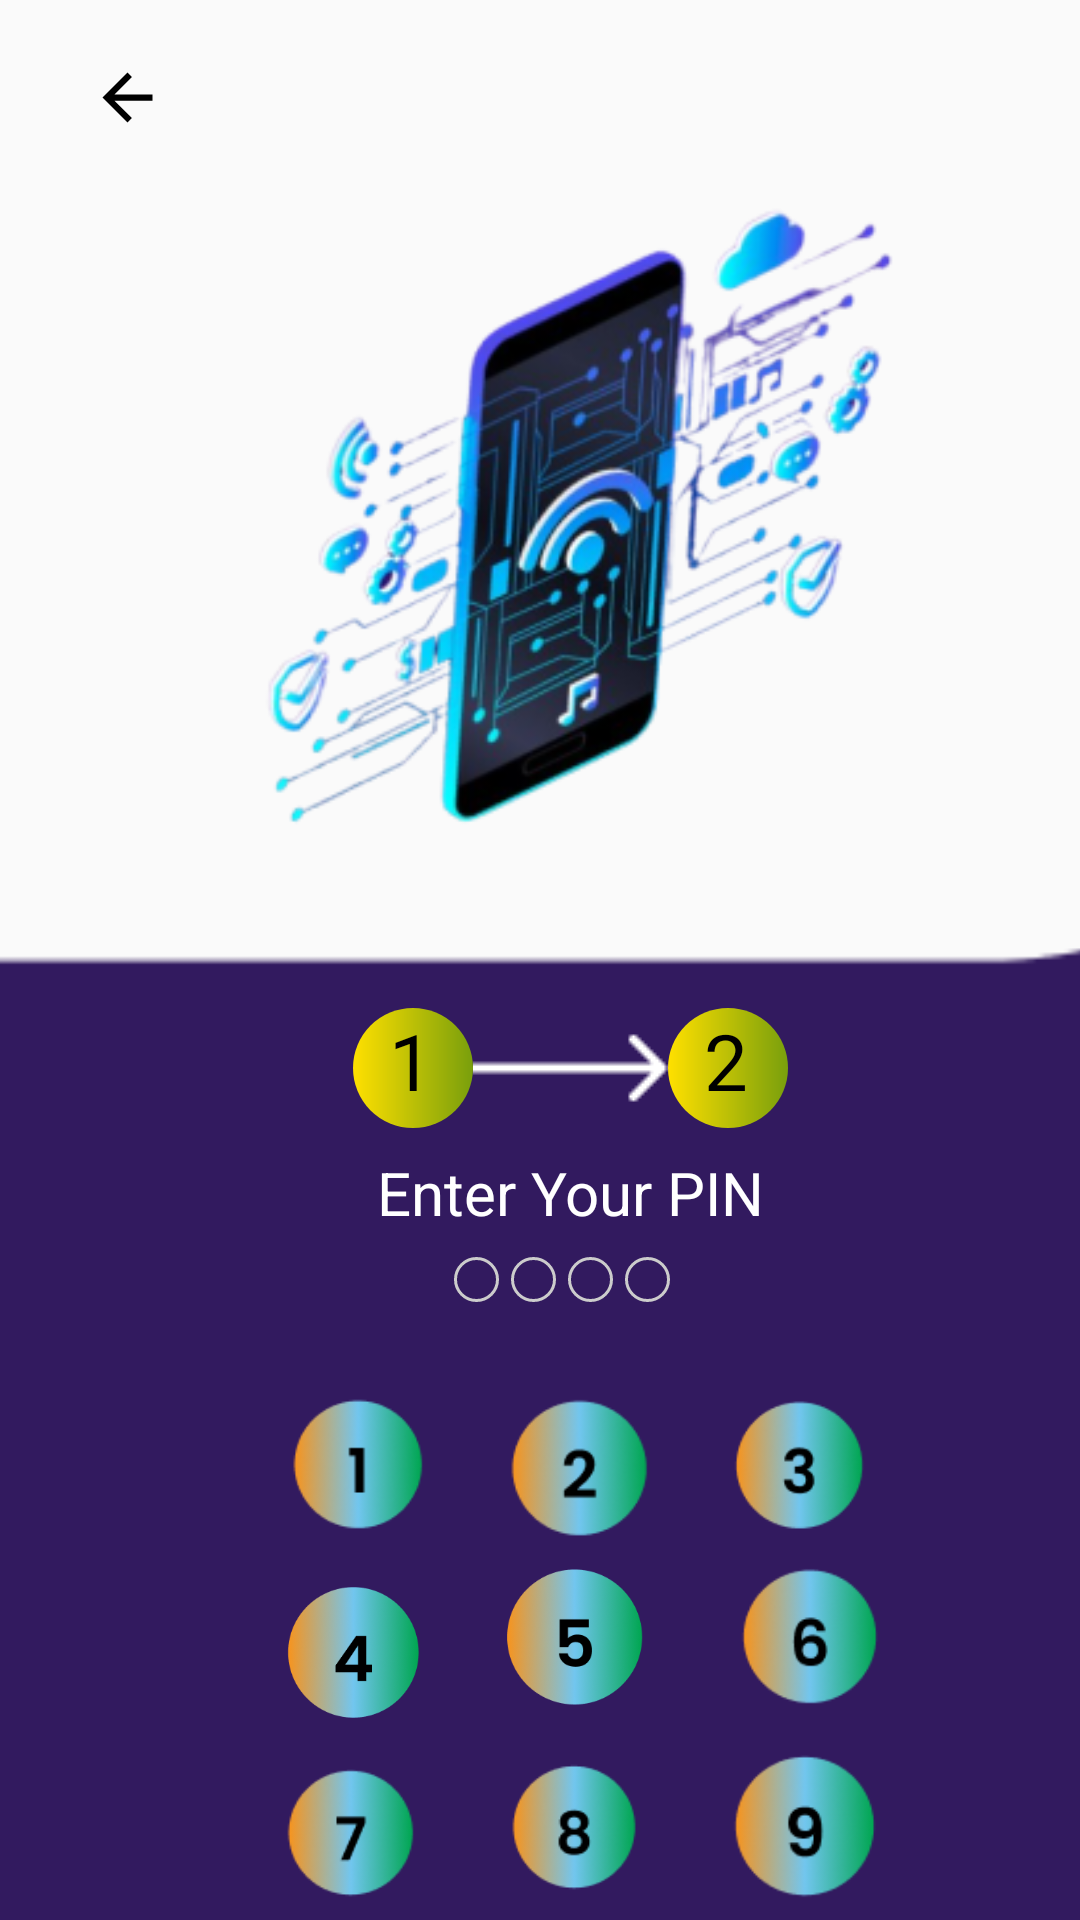

Layout XML and referenced resources for this Android screen:
<!-- AndroidManifest.xml: application theme Theme.SecureServ -->
<!-- res/layout/activity_pin4_draw.xml -->
<?xml version="1.0" encoding="utf-8"?>
<androidx.constraintlayout.widget.ConstraintLayout xmlns:android="http://schemas.android.com/apk/res/android"
    xmlns:app="http://schemas.android.com/apk/res-auto"
    xmlns:tools="http://schemas.android.com/tools"
    android:id="@+id/main"
    android:layout_width="match_parent"
    android:layout_height="match_parent"
    tools:context=".Pin4Draw">


    <ImageView
        android:id="@+id/back_arrow"
        android:layout_width="25dp"
        android:layout_height="25dp"
        android:layout_marginStart="30dp"
        android:layout_marginTop="20dp"
        android:src="@drawable/baseline_arrow_back_24"
        app:layout_constraintStart_toStartOf="parent"
        app:layout_constraintTop_toTopOf="parent" />




    <ImageView
        android:id="@+id/iv_illustration"
        android:layout_width="293dp"
        android:layout_height="264dp"
        android:layout_marginTop="52dp"
        android:src="@drawable/pinlock"
        app:layout_constraintDimensionRatio="1.2"
        app:layout_constraintEnd_toEndOf="parent"
        app:layout_constraintStart_toStartOf="parent"
        app:layout_constraintTop_toTopOf="parent" />

    <ImageView
        android:id="@+id/rounded_bottom_section"
        android:layout_width="370dp"
        android:layout_height="574dp"
        android:layout_row="0"
        android:layout_column="0"
        android:layout_marginTop="144dp"
        android:scaleType="centerCrop"
        android:src="@drawable/rectangle"
        app:layout_constraintEnd_toEndOf="parent"
        app:layout_constraintHorizontal_bias="0.487"
        app:layout_constraintStart_toStartOf="parent"
        app:layout_constraintTop_toTopOf="@+id/iv_illustration" />


    <TextView
        android:id="@+id/textView6"
        android:layout_width="40dp"
        android:layout_height="40dp"
        android:layout_marginStart="84dp"
        android:layout_marginTop="20dp"
        android:background="@drawable/buttonradius"
        android:paddingLeft="12dp"
        android:text="1"
        android:textColor="@android:color/black"
        android:textSize="26dp"
        app:layout_constraintStart_toStartOf="@+id/iv_illustration"
        app:layout_constraintTop_toBottomOf="@+id/iv_illustration" />

    <TextView
        android:id="@+id/textView7"
        android:layout_width="40dp"
        android:layout_height="40dp"
        android:background="@drawable/buttonradius"
        android:paddingLeft="12dp"
        android:text="2"
        android:textColor="@android:color/black"
        android:textSize="26dp"
        app:layout_constraintBottom_toBottomOf="@+id/imageView2"
        app:layout_constraintStart_toEndOf="@+id/imageView2"
        app:layout_constraintTop_toTopOf="@+id/imageView2" />


    <TextView
        android:id="@+id/textView5"
        android:layout_width="wrap_content"
        android:layout_height="wrap_content"
        android:layout_marginTop="16dp"
        android:text="Enter Your PIN"
        android:textColor="@android:color/white"
        android:textSize="20dp"
        app:layout_constraintEnd_toEndOf="@+id/textView7"
        app:layout_constraintStart_toStartOf="@+id/textView6"
        app:layout_constraintTop_toBottomOf="@+id/imageView2" />

    <ImageView
        android:id="@+id/imageView2"
        android:layout_width="wrap_content"
        android:layout_height="wrap_content"
        app:layout_constraintBottom_toBottomOf="@+id/textView6"
        app:layout_constraintStart_toEndOf="@+id/textView6"
        app:layout_constraintTop_toTopOf="@+id/textView6"
        app:srcCompat="@drawable/whitearrow" />

    <ImageView
        android:id="@+id/textView9"
        android:layout_width="15dp"
        android:layout_height="15dp"
        android:background="@drawable/circle_unfilled"
        android:layout_marginStart="156dp"
        android:layout_marginTop="8dp"
        android:textColor="#C0C0C0"
        android:textSize="17dp"
        app:layout_constraintStart_toStartOf="@+id/rounded_bottom_section"
        app:layout_constraintTop_toBottomOf="@+id/textView5"
        />

    <ImageView

        android:id="@+id/imageView9"
        android:layout_width="15dp"
        android:layout_height="15dp"
        android:background="@drawable/circle_unfilled"
        android:layout_marginStart="4dp"
        app:layout_constraintBottom_toBottomOf="@+id/imageView67"
        app:layout_constraintStart_toEndOf="@+id/imageView67"
        app:layout_constraintTop_toTopOf="@+id/imageView67"
        />
    <ImageView

        android:id="@+id/imageView7"
        android:layout_width="15dp"
        android:layout_height="15dp"
        android:background="@drawable/circle_unfilled"
        android:layout_marginStart="4dp"
        app:layout_constraintBottom_toBottomOf="@+id/textView9"
        app:layout_constraintStart_toEndOf="@+id/textView9"
        app:layout_constraintTop_toTopOf="@+id/textView9"
        app:layout_constraintVertical_bias="0.0"
        />

    <ImageView

        android:id="@+id/imageView67"
        android:layout_width="15dp"
        android:layout_height="15dp"
        android:background="@drawable/circle_unfilled"
        android:layout_marginStart="4dp"
        app:layout_constraintBottom_toBottomOf="@+id/imageView7"
        app:layout_constraintStart_toEndOf="@+id/imageView7"
        app:layout_constraintTop_toTopOf="@+id/imageView7"
        />

    <ImageView

        android:id="@+id/imageView11"
        android:layout_width="60dp"
        android:layout_height="60dp"
        android:layout_marginStart="96dp"
        android:layout_marginTop="24dp"
        app:layout_constraintStart_toStartOf="@+id/rounded_bottom_section"
        app:layout_constraintTop_toBottomOf="@+id/imageView7"
        app:srcCompat="@drawable/n1" />

    <ImageView

        android:id="@+id/imageView19"
        android:layout_width="60dp"
        android:layout_height="60dp"
        android:layout_marginTop="8dp"
        app:layout_constraintStart_toStartOf="@+id/imageView16"
        app:layout_constraintTop_toBottomOf="@+id/imageView16"
        app:srcCompat="@drawable/n0" />

    <ImageView
        android:id="@+id/startt"
        android:layout_width="60dp"
        android:layout_height="60dp"
        app:layout_constraintEnd_toEndOf="@+id/imageView18"
        app:layout_constraintStart_toStartOf="@+id/imageView18"
        app:layout_constraintTop_toBottomOf="@+id/imageView18"
        app:srcCompat="@drawable/n_star" />

    <ImageView

        android:id="@+id/imageView18"
        android:layout_width="60dp"
        android:layout_height="60dp"
        android:layout_marginStart="20dp"
        app:layout_constraintBottom_toBottomOf="@+id/imageView17"
        app:layout_constraintStart_toEndOf="@+id/imageView17"
        app:layout_constraintTop_toTopOf="@+id/imageView17"
        app:srcCompat="@drawable/n9" />

    <ImageView

        android:id="@+id/imageView17"
        android:layout_width="50dp"
        android:layout_height="50dp"
        android:layout_marginStart="20dp"
        app:layout_constraintBottom_toBottomOf="@+id/imageView16"
        app:layout_constraintStart_toEndOf="@+id/imageView16"
        app:layout_constraintTop_toTopOf="@+id/imageView16"
        app:layout_constraintVertical_bias="0.0"
        app:srcCompat="@drawable/n8" />

    <ImageView

        android:id="@+id/imageView16"
        android:layout_width="55dp"
        android:layout_height="55dp"
        android:layout_marginTop="8dp"
        app:layout_constraintStart_toStartOf="@+id/imageView12"
        app:layout_constraintTop_toBottomOf="@+id/imageView12"
        app:srcCompat="@drawable/n7" />

    <ImageView
        android:id="@+id/six"
        android:layout_width="60dp"
        android:layout_height="60dp"
        android:layout_marginStart="24dp"
        app:layout_constraintBottom_toBottomOf="@+id/imageView15"
        app:layout_constraintStart_toEndOf="@+id/imageView15"
        app:layout_constraintTop_toTopOf="@+id/imageView15"
        app:srcCompat="@drawable/n6" />

    <ImageView

        android:id="@+id/imageView15"
        android:layout_width="50dp"
        android:layout_height="50dp"
        android:layout_marginStart="24dp"
        app:layout_constraintBottom_toBottomOf="@+id/imageView12"
        app:layout_constraintStart_toEndOf="@+id/imageView12"
        app:layout_constraintTop_toBottomOf="@+id/imageView11"
        app:layout_constraintVertical_bias="0.375"
        app:srcCompat="@drawable/n5" />

    <ImageView

        android:id="@+id/imageView12"
        android:layout_width="50dp"
        android:layout_height="50dp"
        android:layout_marginTop="8dp"
        app:layout_constraintStart_toStartOf="@+id/imageView11"
        app:layout_constraintTop_toBottomOf="@+id/imageView11"
        app:srcCompat="@drawable/n4" />

    <ImageView

        android:id="@+id/imageView14"
        android:layout_width="60dp"
        android:layout_height="60dp"
        android:layout_marginStart="13dp"
        app:layout_constraintBottom_toBottomOf="@+id/imageView13"
        app:layout_constraintStart_toEndOf="@+id/imageView13"
        app:layout_constraintTop_toTopOf="@+id/imageView13"
        app:layout_constraintVertical_bias="0.0"
        app:srcCompat="@drawable/n3" />

    <ImageView

        android:id="@+id/imageView13"
        android:layout_width="60dp"
        android:layout_height="60dp"
        android:layout_marginStart="13dp"
        app:layout_constraintBottom_toBottomOf="@+id/imageView11"
        app:layout_constraintStart_toEndOf="@+id/imageView11"
        app:layout_constraintTop_toTopOf="@+id/imageView11"
        app:layout_constraintVertical_bias="0.0"
        app:srcCompat="@drawable/n2" />

    <TextView
        android:id="@+id/textView8"
        android:layout_width="wrap_content"
        android:layout_height="wrap_content"
        android:layout_marginStart="20dp"
        android:text="Switch to Pattern"
        android:textColor="#C0C0C0"
        android:textSize="22dp"
        app:layout_constraintBottom_toBottomOf="@+id/imageView3"
        app:layout_constraintStart_toEndOf="@+id/imageView3"
        app:layout_constraintTop_toTopOf="@+id/imageView3"
        app:layout_constraintVertical_bias="0.0" />

    <ImageView
        android:id="@+id/imageView3"
        android:layout_width="wrap_content"
        android:layout_height="wrap_content"
        android:layout_marginTop="20dp"
        app:layout_constraintStart_toStartOf="@+id/imageView19"
        app:layout_constraintTop_toBottomOf="@+id/imageView19"
        app:srcCompat="@drawable/tabler_replace" />


</androidx.constraintlayout.widget.ConstraintLayout>
<!-- resources referenced by this layout -->
<resources>
  <!-- drawable baseline_arrow_back_24 (drawable) -->
  <vector xmlns:android="http://schemas.android.com/apk/res/android" android:autoMirrored="true" android:height="24dp" android:tint="@color/cardbgColor" android:viewportHeight="24" android:viewportWidth="24" android:width="24dp">
        
      <path android:fillColor="@android:color/white" android:pathData="M20,11H7.83l5.59,-5.59L12,4l-8,8 8,8 1.41,-1.41L7.83,13H20v-2z"/>
      
  </vector>
  <!-- drawable buttonradius (drawable) -->
  <?xml version="1.0" encoding="utf-8"?>
  <shape xmlns:android="http://schemas.android.com/apk/res/android">
  <gradient android:startColor="#FFE000" android:endColor="#799F0C"></gradient>
      <corners android:radius="400dp"></corners>
  </shape>
  <!-- drawable circle_unfilled (drawable) -->
  <shape xmlns:android="http://schemas.android.com/apk/res/android">
      <stroke android:color="#CCCCCC" android:width="1dp"></stroke>
      <corners android:radius="10dp"/>
  </shape>
  <!-- drawable n0: png bitmap (drawable, 5443 bytes) -->
  <!-- drawable n1: png bitmap (drawable, 5252 bytes) -->
  <!-- drawable n2: png bitmap (drawable, 5575 bytes) -->
  <!-- drawable n3: png bitmap (drawable, 5628 bytes) -->
  <!-- drawable n4: png bitmap (drawable, 27824 bytes) -->
  <!-- drawable n5: png bitmap (drawable, 27780 bytes) -->
  <!-- drawable n6: png bitmap (drawable, 5512 bytes) -->
  <!-- drawable n7: png bitmap (drawable, 5381 bytes) -->
  <!-- drawable n8: png bitmap (drawable, 5518 bytes) -->
  <!-- drawable n9: png bitmap (drawable, 5463 bytes) -->
  <!-- drawable n_star: png bitmap (drawable, 5428 bytes) -->
  <!-- drawable pinlock: png bitmap (drawable, 78867 bytes) -->
  <!-- drawable rectangle: png bitmap (drawable, 2782 bytes) -->
  <!-- drawable tabler_replace: png bitmap (drawable, 531 bytes) -->
  <!-- drawable whitearrow: png bitmap (drawable, 244 bytes) -->
  <style name="Theme.SecureServ" parent="Base.Theme.SecureServ" />
  <color name="cardbgColor">#000000</color>
  <style name="Base.Theme.SecureServ" parent="Theme.AppCompat.DayNight.NoActionBar">
          
  
          
          <item name="colorPrimary"> @color/primaryColor</item>
      </style>
  <color name="primaryColor">#FFFFFF</color>
</resources>
